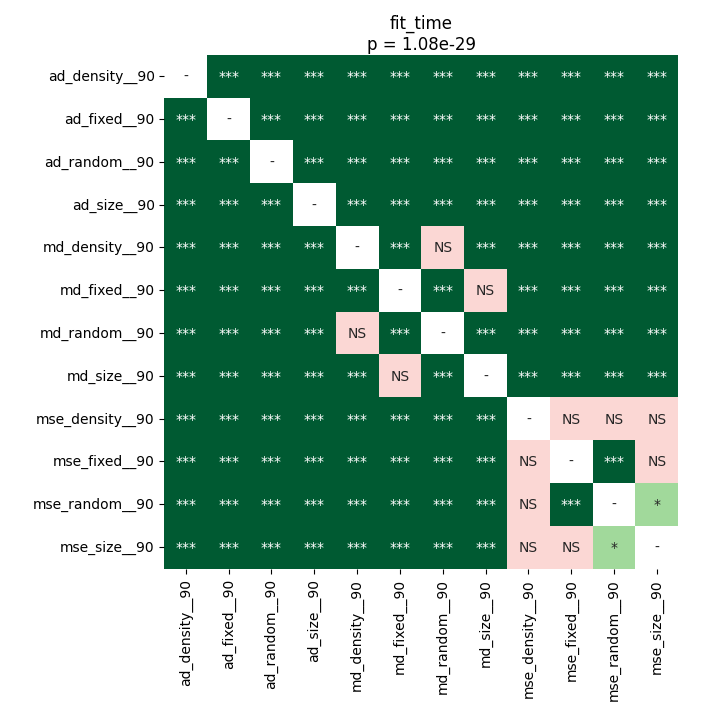

The table this chart was drawn from, first rows:
	ad_density__90	ad_fixed__90	ad_random__90	ad_size__90	md_density__90	md_fixed__90	md_random__90	md_size__90	mse_density__90	mse_fixed__90	mse_random__90	mse_size__90
ad_density__90	1.0	3.596714564732143e-05	3.596714564732143e-05	3.596714564732143e-05	3.596714564732143e-05	3.596714564732143e-05	3.596714564732143e-05	3.596714564732143e-05	3.596714564732143e-05	3.596714564732143e-05	3.596714564732143e-05	3.596714564732143e-05
ad_fixed__90	3.596714564732143e-05	1.0	3.596714564732143e-05	3.596714564732143e-05	3.596714564732143e-05	3.596714564732143e-05	3.596714564732143e-05	3.596714564732143e-05	3.596714564732143e-05	3.596714564732143e-05	3.596714564732143e-05	3.596714564732143e-05
ad_random__90	3.596714564732143e-05	3.596714564732143e-05	1.0	0.0001024	3.596714564732143e-05	3.596714564732143e-05	3.596714564732143e-05	3.596714564732143e-05	3.596714564732143e-05	3.596714564732143e-05	3.596714564732143e-05	3.596714564732143e-05
ad_size__90	3.596714564732143e-05	3.596714564732143e-05	0.0001024	1.0	3.596714564732143e-05	3.596714564732143e-05	3.596714564732143e-05	3.596714564732143e-05	3.596714564732143e-05	3.596714564732143e-05	3.596714564732143e-05	3.596714564732143e-05
md_density__90	3.596714564732143e-05	3.596714564732143e-05	3.596714564732143e-05	3.596714564732143e-05	1.0	0.0001024	0.6152	3.596714564732143e-05	3.596714564732143e-05	3.596714564732143e-05	3.596714564732143e-05	3.596714564732143e-05
md_fixed__90	3.596714564732143e-05	3.596714564732143e-05	3.596714564732143e-05	3.596714564732143e-05	0.0001024	1.0	0.0001024	0.7166	3.596714564732143e-05	3.596714564732143e-05	3.596714564732143e-05	3.596714564732143e-05
md_random__90	3.596714564732143e-05	3.596714564732143e-05	3.596714564732143e-05	3.596714564732143e-05	0.6152	0.0001024	1.0	3.596714564732143e-05	3.596714564732143e-05	3.596714564732143e-05	3.596714564732143e-05	3.596714564732143e-05
md_size__90	3.596714564732143e-05	3.596714564732143e-05	3.596714564732143e-05	3.596714564732143e-05	3.596714564732143e-05	0.7166	3.596714564732143e-05	1.0	3.596714564732143e-05	3.596714564732143e-05	3.596714564732143e-05	3.596714564732143e-05
mse_density__90	3.596714564732143e-05	3.596714564732143e-05	3.596714564732143e-05	3.596714564732143e-05	3.596714564732143e-05	3.596714564732143e-05	3.596714564732143e-05	3.596714564732143e-05	1.0	0.9799	0.1011	0.5533
mse_fixed__90	3.596714564732143e-05	3.596714564732143e-05	3.596714564732143e-05	3.596714564732143e-05	3.596714564732143e-05	3.596714564732143e-05	3.596714564732143e-05	3.596714564732143e-05	0.9799	1.0	3.596714564732143e-05	0.2685
mse_random__90	3.596714564732143e-05	3.596714564732143e-05	3.596714564732143e-05	3.596714564732143e-05	3.596714564732143e-05	3.596714564732143e-05	3.596714564732143e-05	3.596714564732143e-05	0.1011	3.596714564732143e-05	1.0	0.02007
mse_size__90	3.596714564732143e-05	3.596714564732143e-05	3.596714564732143e-05	3.596714564732143e-05	3.596714564732143e-05	3.596714564732143e-05	3.596714564732143e-05	3.596714564732143e-05	0.5533	0.2685	0.02007	1.0
